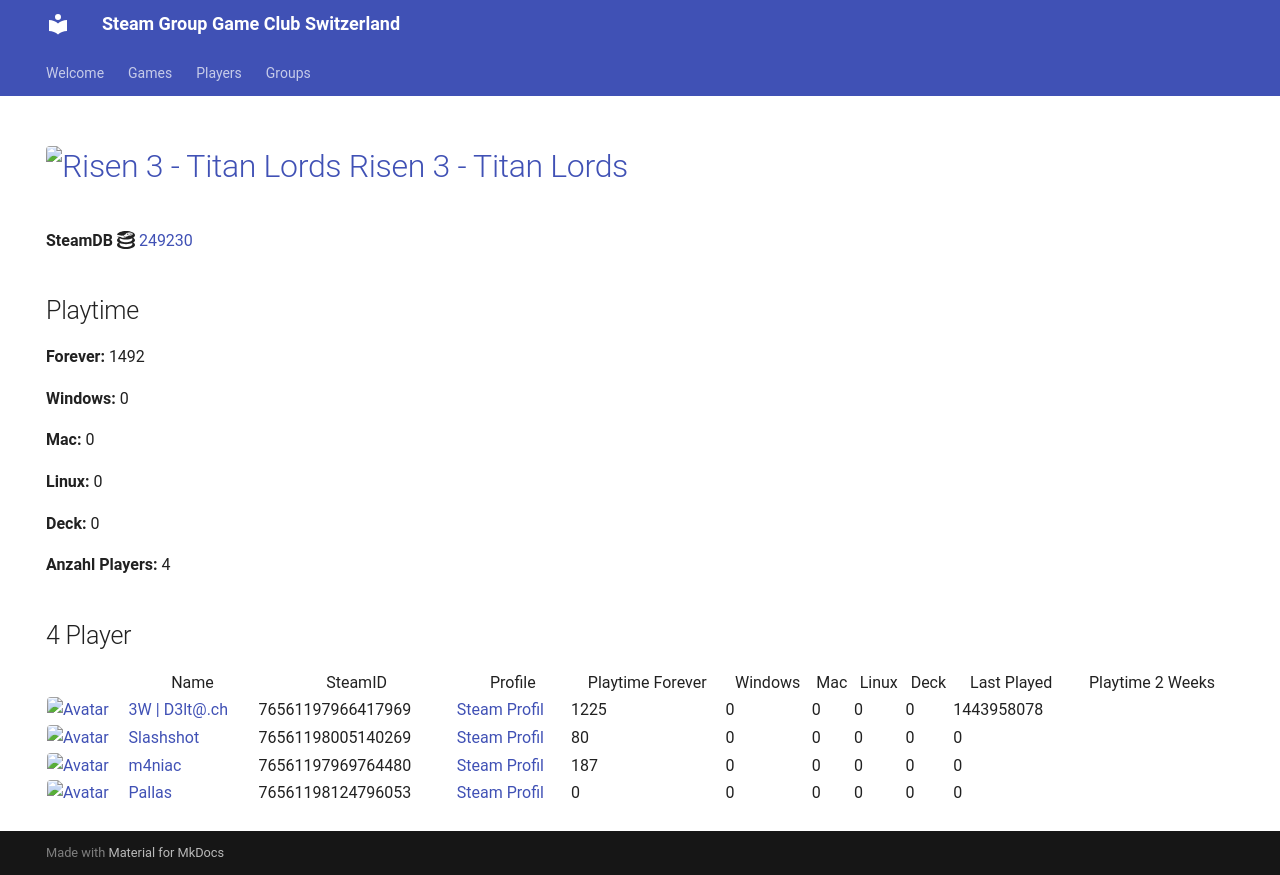

repository: Game-Club-Switzerland/steam.gameclub.ch · page: game/249230/index.html · generator: mkdocs

---
hide:
  - navigation
  - toc
---
# <a href="https://store.steampowered.com/app/249230"><img src="https://media.steampowered.com/steamcommunity/public/images/apps/249230/5d980c5528886a10e276942a680b6ff75975a36f.jpg" alt="Risen 3 - Titan Lords" style="width:32px;height:32px;border-radius:4px;" /> Risen 3 - Titan Lords</a>

**SteamDB :simple-steamdb:** <a href="https://steamdb.info/app/249230">249230</a>

## Playtime

**Forever:** 1492

**Windows:** 0

**Mac:** 0

**Linux:** 0

**Deck:** 0

**Anzahl Players:** 5
## 5 Player

<table id="charts-table" class="display" style="width:100%">
            <thead>
                <tr>
                    <th></th>
                    <th>Name</th>
                    <th>SteamID</th>
                    <th>Profile</th>
                    <th>Playtime Forever</th>
                    <th>Windows</th>
                    <th>Mac</th>
                    <th>Linux</th>
                    <th>Deck</th>
                    <th>Last Played</th>
                    <th>Playtime 2 Weeks</th>
                </tr>
            </thead>
            <tbody>
        <tr>
<td><a href="/player/76561197966417969" target="_blank" title="3W | D3lt@.ch"><img src="https://avatars.steamstatic.com/363ea361fc7ff2a14a2a780a5e15e66cee03e434_full.jpg" alt="Avatar" style="width:48px;height:48px;border-radius:4px;"></a></td><td><a href="/player/76561197966417969" target="_blank" title="3W | D3lt@.ch">3W | D3lt@.ch</a></td><td>76561197966417969</td><td><a href="https://steamcommunity.com/id/3wd3lta/" target="_blank">Steam Profil</a></td><td>1225</td><td>0</td><td>0</td><td>0</td><td>0</td><td>1443958078</td><td></td></tr>
<tr>
<td><a href="/player/76561198005140269" target="_blank" title="Slashshot"><img src="https://avatars.steamstatic.com/dcd2136652dc32498f221d8262950cef8c08e38a_full.jpg" alt="Avatar" style="width:48px;height:48px;border-radius:4px;"></a></td><td><a href="/player/76561198005140269" target="_blank" title="Slashshot">Slashshot</a></td><td>76561198005140269</td><td><a href="https://steamcommunity.com/id/Slashshot93/" target="_blank">Steam Profil</a></td><td>80</td><td>0</td><td>0</td><td>0</td><td>0</td><td>0</td><td></td></tr>
<tr>
<td><a href="/player/76561197969764480" target="_blank" title="m4niac"><img src="https://avatars.steamstatic.com/7d4a07b7909b83ce6e61db85a98ab4e315c3e6b2_full.jpg" alt="Avatar" style="width:48px;height:48px;border-radius:4px;"></a></td><td><a href="/player/76561197969764480" target="_blank" title="m4niac">m4niac</a></td><td>76561197969764480</td><td><a href="https://steamcommunity.com/profiles/76561197969764480/" target="_blank">Steam Profil</a></td><td>187</td><td>0</td><td>0</td><td>0</td><td>0</td><td>0</td><td></td></tr>
<tr>
<td><a href="/player/76561197975971094" target="_blank" title="Marco-san"><img src="https://avatars.steamstatic.com/1549337b38219866faf5f61197e2302e5618ec0e_full.jpg" alt="Avatar" style="width:48px;height:48px;border-radius:4px;"></a></td><td><a href="/player/76561197975971094" target="_blank" title="Marco-san">Marco-san</a></td><td>76561197975971094</td><td><a href="https://steamcommunity.com/profiles/76561197975971094/" target="_blank">Steam Profil</a></td><td>0</td><td>0</td><td>0</td><td>0</td><td>0</td><td>0</td><td></td></tr>
<tr>
<td><a href="/player/76561198124796053" target="_blank" title="Pallas"><img src="https://avatars.steamstatic.com/4630dfff0852bfa9ba5d90058491e1b218af8dd6_full.jpg" alt="Avatar" style="width:48px;height:48px;border-radius:4px;"></a></td><td><a href="/player/76561198124796053" target="_blank" title="Pallas">Pallas</a></td><td>76561198124796053</td><td><a href="https://steamcommunity.com/profiles/76561198124796053/" target="_blank">Steam Profil</a></td><td>0</td><td>0</td><td>0</td><td>0</td><td>0</td><td>0</td><td></td></tr>
</tbody>
</table>
